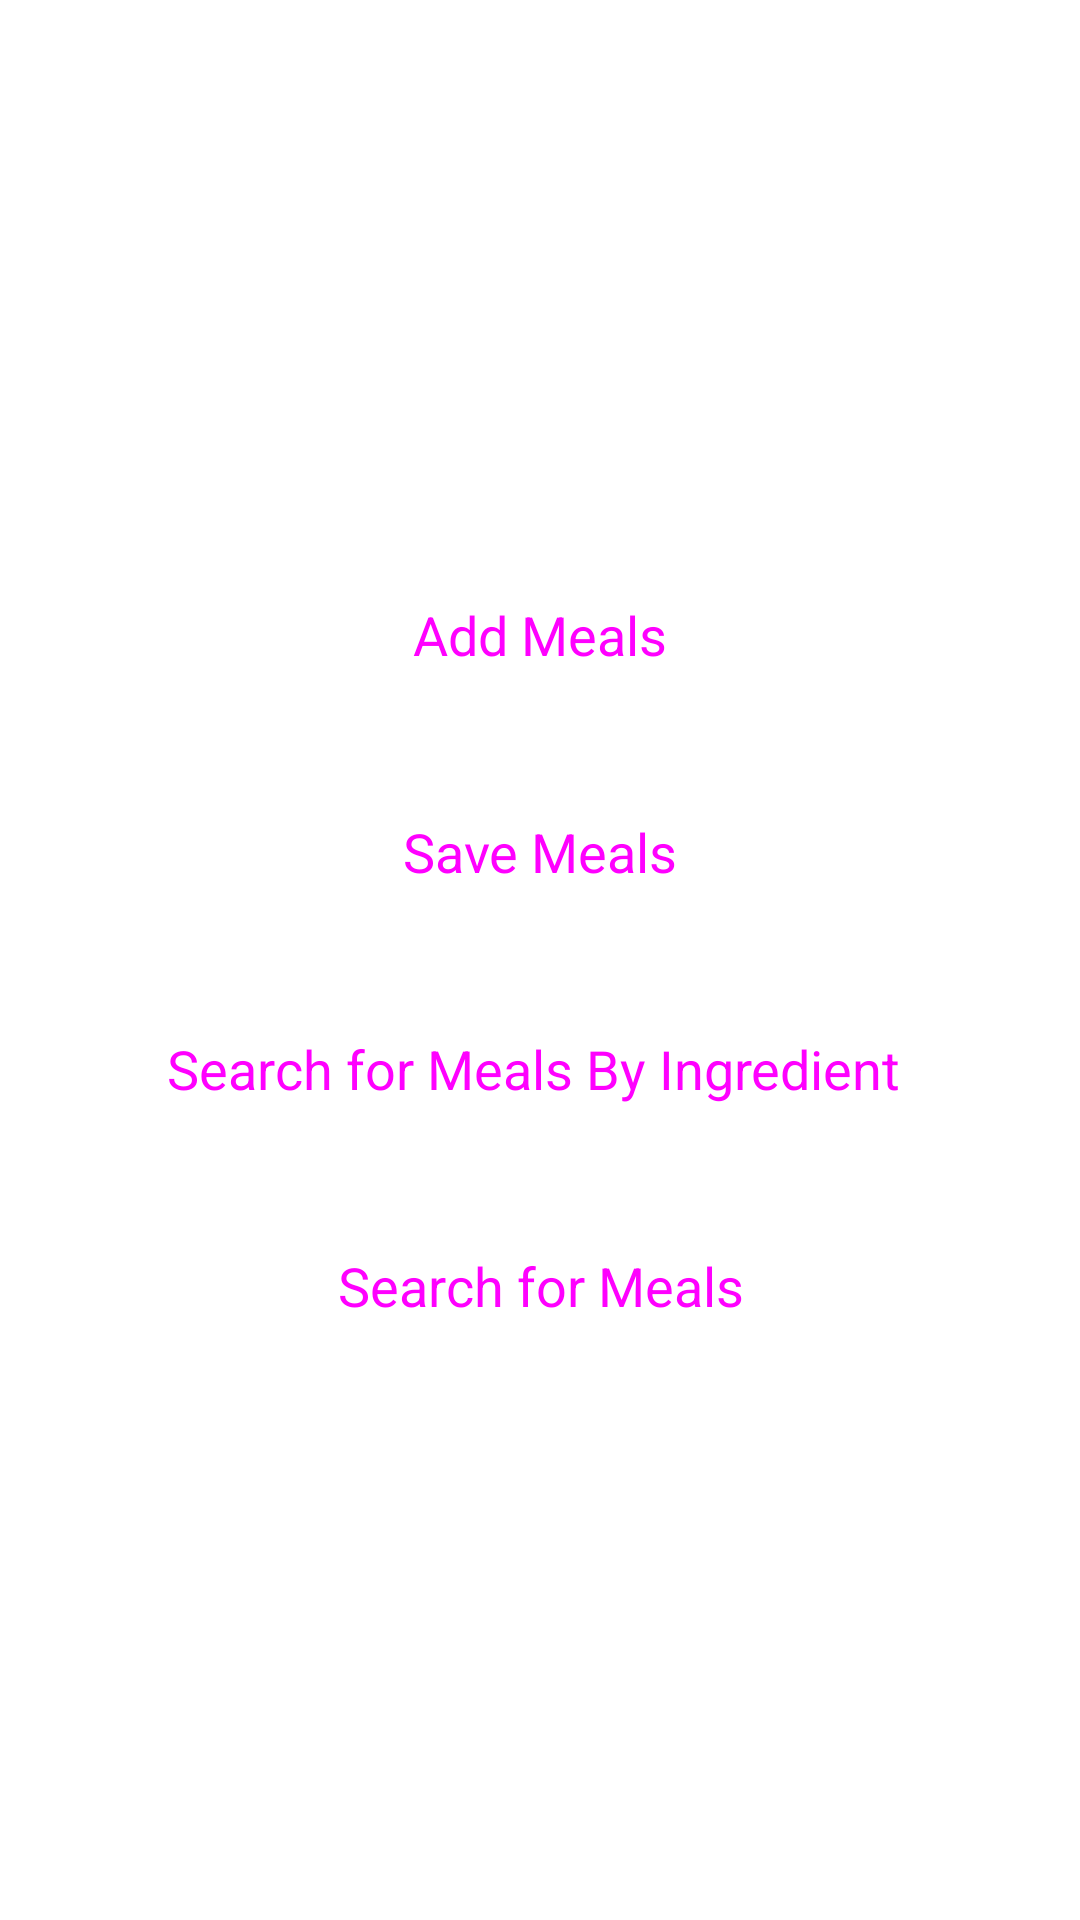

Layout XML and referenced resources for this Android screen:
<!-- AndroidManifest.xml: application theme Theme.MealsPrepWork -->
<!-- res/layout/activity_main.xml -->
<?xml version="1.0" encoding="utf-8"?>
<LinearLayout xmlns:android="http://schemas.android.com/apk/res/android"
    xmlns:app="http://schemas.android.com/apk/res-auto"
    xmlns:tools="http://schemas.android.com/tools"
    android:layout_width="match_parent"
    android:layout_height="match_parent"
    android:orientation="vertical"
    android:gravity="center"
    tools:context=".MainActivity">

    <Button
        android:id="@+id/add"
        style="@style/Widget.Material3.Button"
        android:layout_width="match_parent"
        android:layout_height="wrap_content"
        android:layout_margin="12sp"
        android:textSize="18sp"
        android:padding="12sp"
        android:text="Add Meals" />

    <Button
        android:id="@+id/save"
        style="@style/Widget.Material3.Button"
        android:layout_width="match_parent"
        android:layout_height="wrap_content"
        android:layout_margin="12sp"
        android:textSize="18sp"
        android:padding="12sp"
        android:text="Save Meals" />

    <Button
        android:id="@+id/local_search"
        style="@style/Widget.Material3.Button"
        android:layout_width="match_parent"
        android:layout_height="wrap_content"
        android:layout_margin="12sp"
        android:textSize="18sp"
        android:padding="12sp"
        android:text="Search for Meals By Ingredient " />

    <Button
        android:id="@+id/api_search"
        style="@style/Widget.Material3.Button"
        android:layout_width="match_parent"
        android:layout_height="wrap_content"
        android:layout_margin="12sp"
        android:textSize="18sp"
        android:padding="12sp"
        android:text="Search for Meals" />

</LinearLayout>
<!-- resources referenced by this layout -->
<resources>
  <style name="Theme.MealsPrepWork" parent="Theme.MaterialComponents.Light.NoActionBar">
          
          <item name="colorPrimary">@color/purple_500</item>
          <item name="colorPrimaryVariant">@color/purple_700</item>
          <item name="colorOnPrimary">@color/white</item>
          
          <item name="colorSecondary">@color/teal_200</item>
          <item name="colorSecondaryVariant">@color/teal_700</item>
          <item name="colorOnSecondary">@color/black</item>
          
          <item name="android:statusBarColor">?attr/colorPrimary</item>
          
      </style>
  <!-- not gathered from this repository: default colours our renderer supplied (Android Studio template values) -->
  <color name="purple_500">#FF6200EE</color>
  <color name="purple_700">#FF3700B3</color>
  <color name="teal_200">#FF03DAC5</color>
  <color name="teal_700">#FF018786</color>
  <color name="black">#FF000000</color>
  <color name="white">#FFFFFFFF</color>
</resources>
